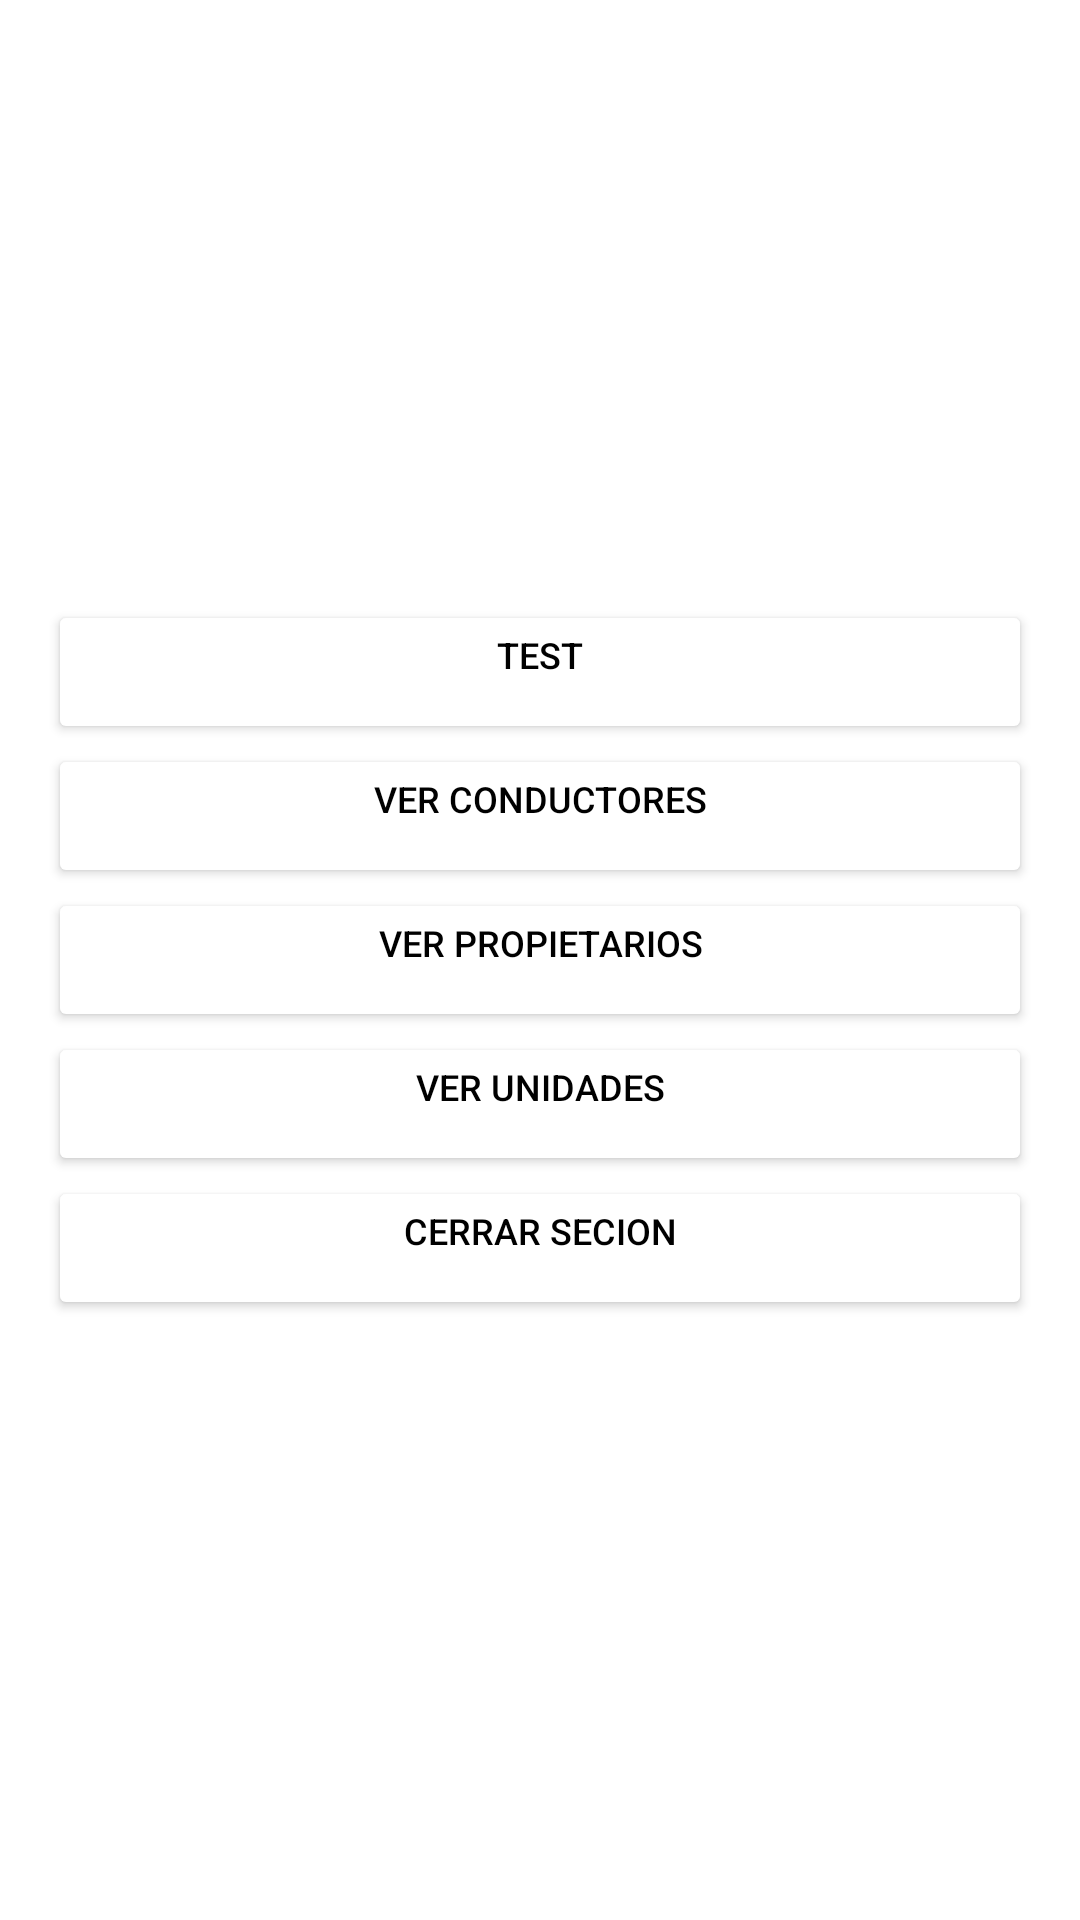

Android layout source for this screen:
<!-- AndroidManifest.xml: application theme ThemeSistemaBus -->
<!-- res/layout/activity_admin.xml -->
<?xml version="1.0" encoding="utf-8"?>
<androidx.constraintlayout.widget.ConstraintLayout xmlns:android="http://schemas.android.com/apk/res/android"
    xmlns:app="http://schemas.android.com/apk/res-auto"
    xmlns:tools="http://schemas.android.com/tools"
    android:layout_width="match_parent"
    android:layout_height="match_parent"
    tools:context=".admin.adminActivity">

    <TableLayout
        android:layout_width="0dp"
        android:layout_height="wrap_content"
        android:layout_marginStart="16dp"
        android:layout_marginTop="16dp"
        android:layout_marginEnd="16dp"
        android:layout_marginBottom="16dp"
        app:layout_constraintBottom_toBottomOf="parent"
        app:layout_constraintEnd_toEndOf="parent"
        app:layout_constraintStart_toStartOf="parent"
        app:layout_constraintTop_toTopOf="parent">

        <TableRow
            android:layout_width="match_parent"
            android:layout_height="match_parent">

            <Button
                android:id="@+id/btnEditTestAdmin"
                android:layout_width="match_parent"
                android:layout_height="match_parent"
                android:layout_weight="1"
                android:backgroundTint="#FFFFFF"
                android:gravity="center_horizontal"
                android:text="Test"
                android:textColor="#000000"
                android:textSize="12sp"
                app:icon="@drawable/ic_icon_test"
                app:iconGravity="textTop"
                app:iconSize="80dp"
                app:iconTint="#000000" />

        </TableRow>

        <TableRow
            android:layout_width="match_parent"
            android:layout_height="match_parent">

            <Button
                android:id="@+id/btnVerConduc"
                android:layout_width="match_parent"
                android:layout_height="match_parent"
                android:layout_weight="1"
                android:backgroundTint="#FFFFFF"
                android:gravity="center_horizontal"
                android:text="Ver Conductores"
                android:textColor="#000000"
                android:textSize="12sp"
                app:icon="@drawable/ic_profile_unload"
                app:iconGravity="textTop"
                app:iconSize="80dp"
                app:iconTint="#000000" />

        </TableRow>

        <TableRow
            android:layout_width="match_parent"
            android:layout_height="match_parent">

            <Button
                android:id="@+id/btnVerProp"
                android:layout_width="match_parent"
                android:layout_height="match_parent"
                android:layout_weight="1"
                android:backgroundTint="#FFFFFF"
                android:gravity="center_horizontal"
                android:text="Ver Propietarios"
                android:textColor="#000000"
                android:textSize="12sp"
                app:icon="@drawable/ic_profile_unload"
                app:iconGravity="textTop"
                app:iconSize="80dp"
                app:iconTint="#000000" />

        </TableRow>

        <TableRow
            android:layout_width="match_parent"
            android:layout_height="match_parent">

            <Button
                android:id="@+id/btnUnidadA"
                android:layout_width="match_parent"
                android:layout_height="match_parent"
                android:layout_weight="1"
                android:backgroundTint="#FFFFFF"
                android:gravity="center_horizontal"
                android:text="Ver Unidades"
                android:textColor="#000000"
                android:textSize="12sp"
                app:icon="@drawable/ic_icon_bus"
                app:iconGravity="textTop"
                app:iconSize="80dp"
                app:iconTint="#000000" />

        </TableRow>

        <TableRow
            android:layout_width="match_parent"
            android:layout_height="match_parent">

            <Button
                android:id="@+id/btnCerrarSecionAdmin"
                android:layout_width="match_parent"
                android:layout_height="match_parent"
                android:layout_weight="1"
                android:backgroundTint="#FFFFFF"
                android:gravity="center_horizontal"
                android:text="Cerrar Secion"
                android:textColor="#000000"
                android:textSize="12sp"
                app:icon="@drawable/ic_icon_exit"
                app:iconGravity="textTop"
                app:iconSize="80dp"
                app:iconTint="#000000" />
        </TableRow>
    </TableLayout>
</androidx.constraintlayout.widget.ConstraintLayout>
<!-- resources referenced by this layout -->
<resources>
  <style name="ThemeSistemaBus" parent="Theme.MaterialComponents.DayNight.DarkActionBar">
          
          <item name="colorPrimary">@color/purple_500</item>
          <item name="colorPrimaryVariant">@color/purple_700</item>
          <item name="colorOnPrimary">@color/white</item>
          
          <item name="colorSecondary">@color/teal_200</item>
          <item name="colorSecondaryVariant">@color/teal_700</item>
          <item name="colorOnSecondary">@color/black</item>
          
          <item name="android:statusBarColor" tools:targetApi="l">?attr/colorPrimaryVariant</item>
          
      </style>
  <color name="purple_500">#FF6200EE</color>
  <color name="purple_700">#FF3700B3</color>
  <color name="white">#FFFFFFFF</color>
  <color name="teal_200">#FF03DAC5</color>
  <color name="teal_700">#FF018786</color>
  <color name="black">#FF000000</color>
</resources>
